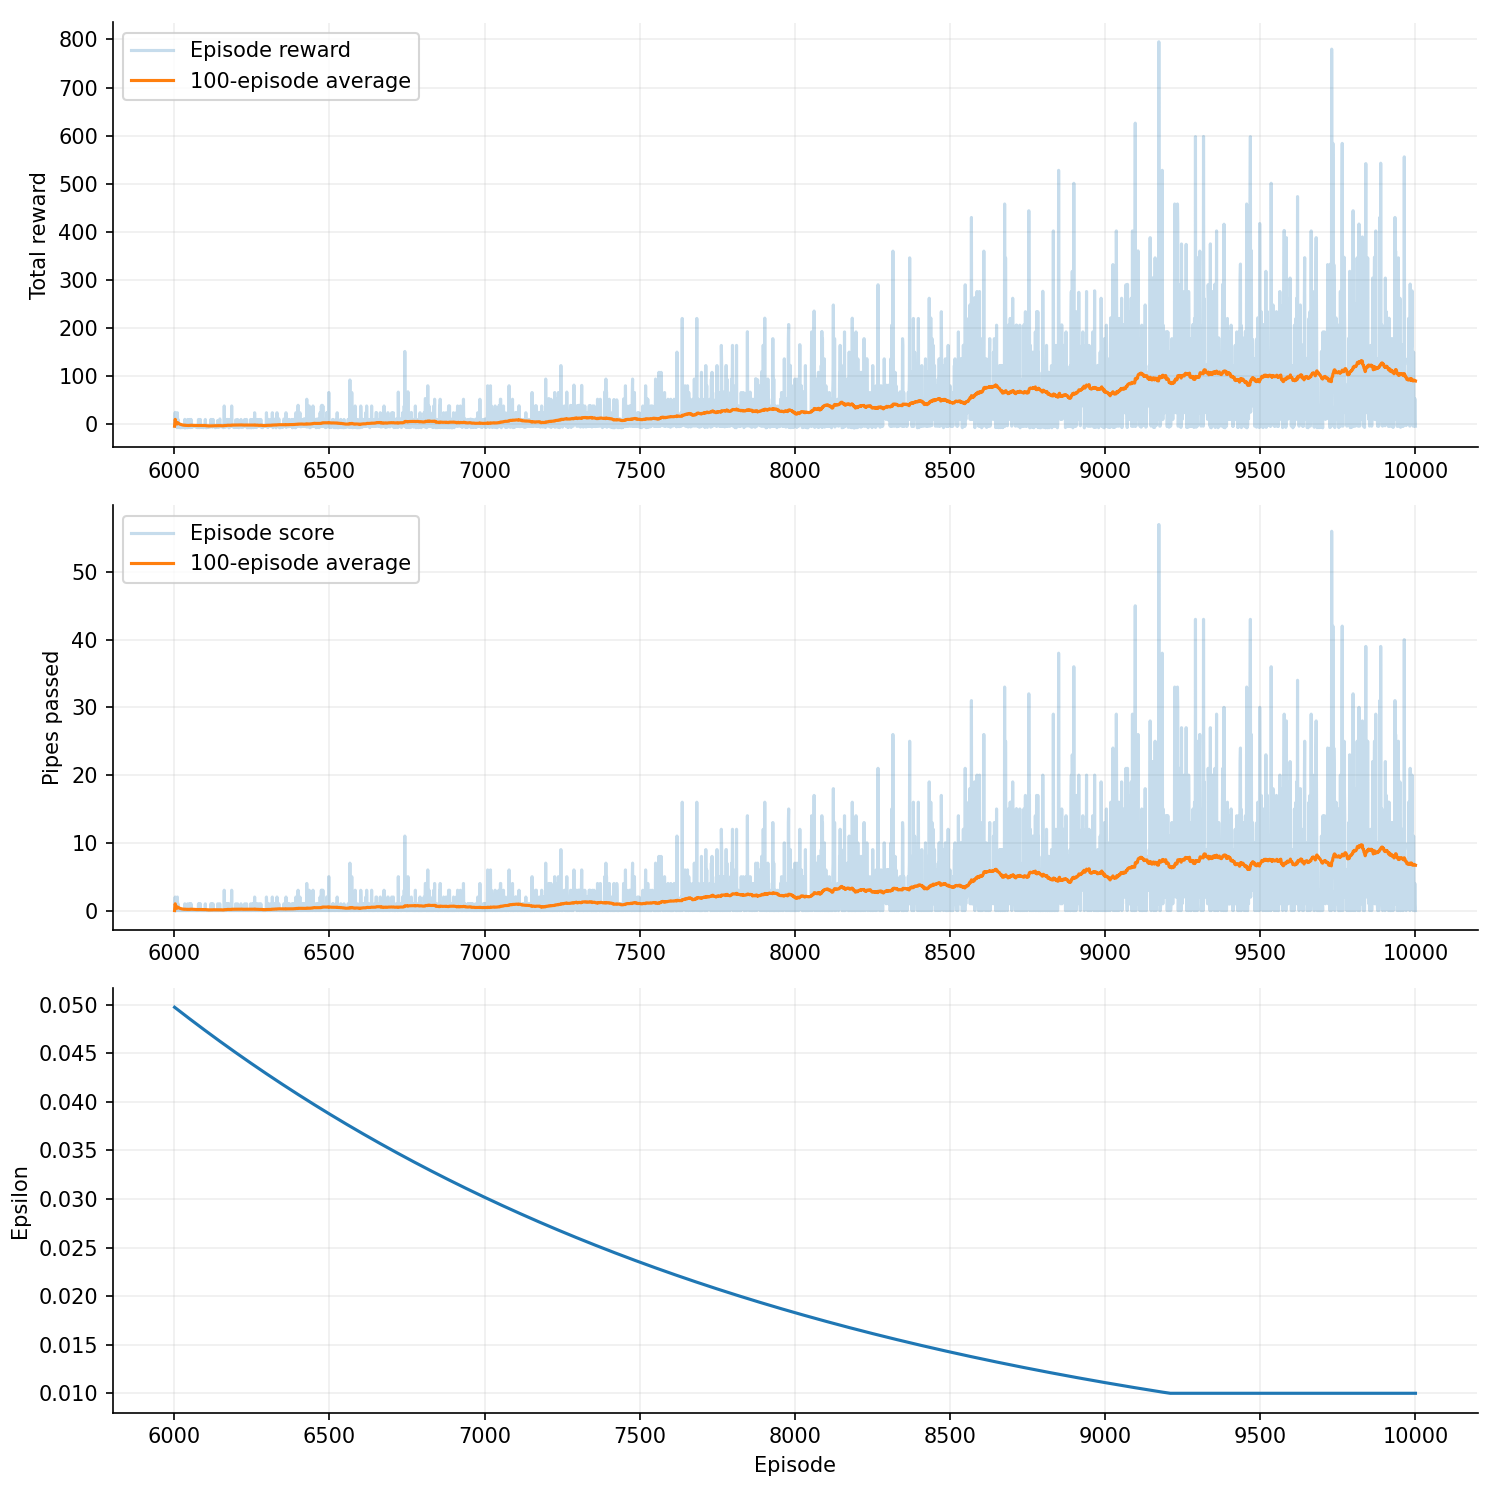

The file beside this chart, header and first rows:
episode, seed, score, reward, epsilon, rolling_average, steps, reason, training_seconds
6001, 430242, 0, -4.15, 0.04972, 0.0, 118, collision, 17.03
6002, 430243, 1, 9.85, 0.0497, 0.5, 198, collision, 17.04
6003, 430244, 2, 24.5, 0.04968, 1.0, 291, collision, 17.05
6004, 430245, 0, -4.3, 0.04965, 0.75, 115, collision, 17.06
6005, 430246, 0, -3.6, 0.04963, 0.6, 129, collision, 17.06
6006, 430247, 0, -4.15, 0.0496, 0.5, 118, collision, 17.07
6007, 430248, 0, -4.15, 0.04958, 0.4286, 118, collision, 17.08
6008, 430249, 0, -4.05, 0.04955, 0.375, 120, collision, 17.08
6009, 430250, 0, -7.3, 0.04953, 0.3333, 55, collision, 17.09
6010, 430251, 2, 23.85, 0.0495, 0.5, 278, collision, 17.1
6011, 430252, 0, -4.15, 0.04948, 0.4545, 118, collision, 17.1
6012, 430253, 1, 9.85, 0.04945, 0.5, 198, collision, 17.11
6013, 430254, 0, -4.45, 0.04943, 0.4615, 112, collision, 17.12
6014, 430255, 0, -4.15, 0.0494, 0.4286, 118, collision, 17.12
6015, 430256, 0, -7.25, 0.04938, 0.4, 56, collision, 17.13
6016, 430257, 0, -4.15, 0.04935, 0.375, 118, collision, 17.14
6017, 430258, 0, -6.55, 0.04933, 0.3529, 70, collision, 17.14
6018, 430259, 0, -4.15, 0.0493, 0.3333, 118, collision, 17.14
6019, 430260, 0, -4.15, 0.04928, 0.3158, 118, collision, 17.16
6020, 430261, 0, -7.55, 0.04925, 0.3, 50, collision, 17.16
6021, 430262, 0, -4.05, 0.04923, 0.2857, 120, collision, 17.18
6022, 430263, 0, -4.15, 0.04921, 0.2727, 118, collision, 17.19
6023, 430264, 0, -6.7, 0.04918, 0.2609, 67, collision, 17.2
6024, 430265, 0, -6.15, 0.04916, 0.25, 78, collision, 17.2
6025, 430266, 0, -7.2, 0.04913, 0.24, 57, collision, 17.21
6026, 430267, 0, -4.15, 0.04911, 0.2308, 118, collision, 17.21
6027, 430268, 0, -4.15, 0.04908, 0.2222, 118, collision, 17.23
6028, 430269, 0, -4.15, 0.04906, 0.2143, 118, collision, 17.24
6029, 430270, 0, -4.15, 0.04903, 0.2069, 118, collision, 17.25
6030, 430271, 0, -6.55, 0.04901, 0.2, 70, collision, 17.25
6031, 430272, 0, -4.15, 0.04898, 0.1935, 118, collision, 17.26
6032, 430273, 0, -6.35, 0.04896, 0.1875, 74, collision, 17.26
6033, 430274, 0, -7.55, 0.04894, 0.1818, 50, collision, 17.26
6034, 430275, 1, 10.05, 0.04891, 0.2059, 202, collision, 17.28
6035, 430276, 0, -7.4, 0.04889, 0.2, 53, collision, 17.28
6036, 430277, 0, -6.6, 0.04886, 0.1944, 69, collision, 17.29
6037, 430278, 0, -7.35, 0.04884, 0.1892, 54, collision, 17.3
6038, 430279, 0, -4.15, 0.04881, 0.1842, 118, collision, 17.31
6039, 430280, 0, -4.15, 0.04879, 0.1795, 118, collision, 17.32
6040, 430281, 0, -6.05, 0.04876, 0.175, 80, collision, 17.32
6041, 430282, 0, -7.35, 0.04874, 0.1707, 54, collision, 17.33
6042, 430283, 0, -6.85, 0.04872, 0.1667, 64, collision, 17.35
6043, 430284, 1, 9.85, 0.04869, 0.186, 198, collision, 17.36
6044, 430285, 0, -7.3, 0.04867, 0.1818, 55, collision, 17.36
6045, 430286, 0, -4.15, 0.04864, 0.1778, 118, collision, 17.38
6046, 430287, 0, -5.45, 0.04862, 0.1739, 92, collision, 17.38
6047, 430288, 0, -4.15, 0.04859, 0.1702, 118, collision, 17.38
6048, 430289, 0, -4.15, 0.04857, 0.1667, 118, collision, 17.39
6049, 430290, 1, 9.85, 0.04855, 0.1837, 198, collision, 17.4
6050, 430291, 0, -4.15, 0.04852, 0.18, 118, collision, 17.41
6051, 430292, 0, -7.1, 0.0485, 0.1765, 59, collision, 17.41
6052, 430293, 1, 9.85, 0.04847, 0.1923, 198, collision, 17.42
6053, 430294, 0, -4.15, 0.04845, 0.1887, 118, collision, 17.42
6054, 430295, 1, 9.85, 0.04842, 0.2037, 198, collision, 17.43
6055, 430296, 0, -5.9, 0.0484, 0.2, 83, collision, 17.44
6056, 430297, 0, -5.5, 0.04838, 0.1964, 91, collision, 17.44
6057, 430298, 0, -6.1, 0.04835, 0.193, 79, collision, 17.44
6058, 430299, 0, -4.15, 0.04833, 0.1897, 118, collision, 17.45
6059, 430300, 0, -5.25, 0.0483, 0.1864, 96, collision, 17.45
6060, 430301, 0, -5.8, 0.04828, 0.1833, 85, collision, 17.46
... 3,940 more rows
